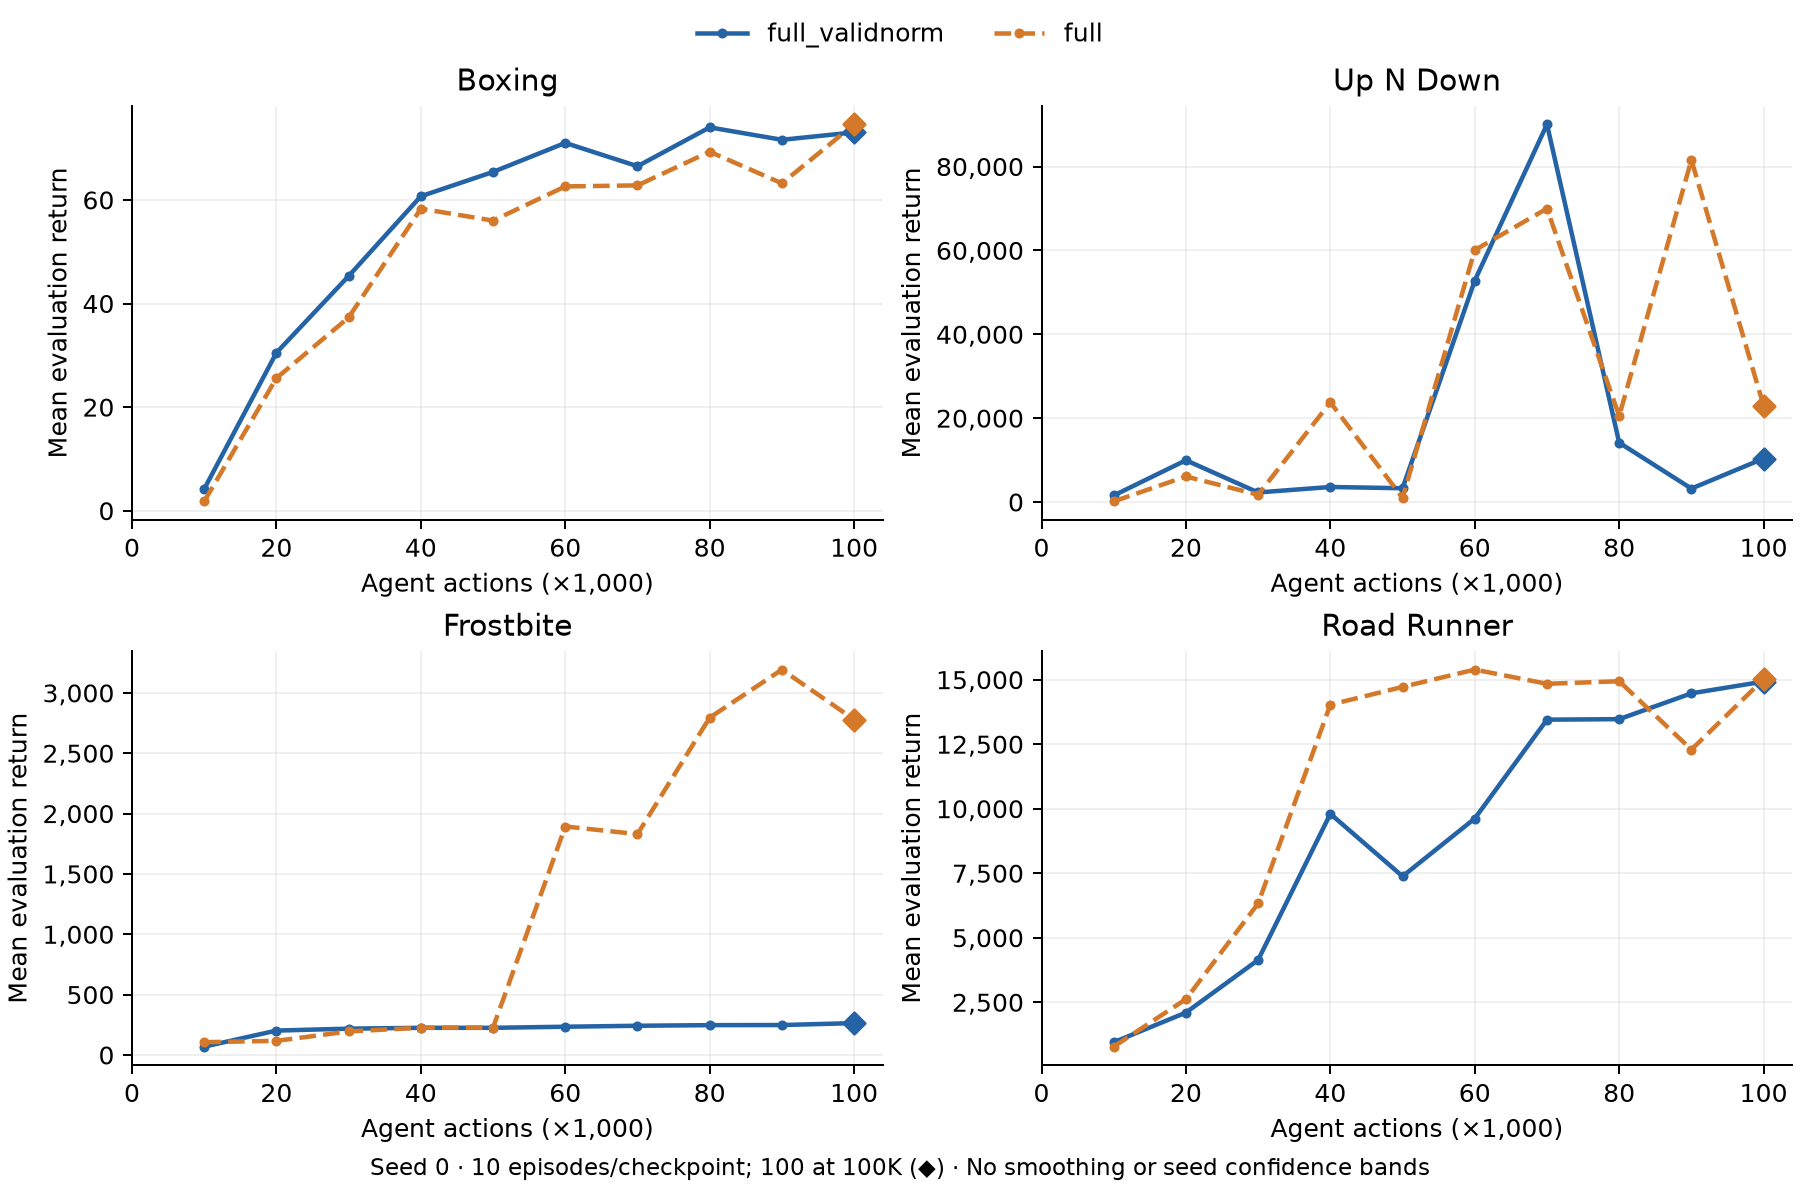

Values plotted in this chart, from the file beside it:
role, arm, game, seed, agent_steps, mean_return, episodes
comparator, full, boxing, 0, 10000, 1.8, 10
comparator, full, boxing, 0, 20000, 25.6, 10
comparator, full, boxing, 0, 30000, 37.3, 10
comparator, full, boxing, 0, 40000, 58.3, 10
comparator, full, boxing, 0, 50000, 56.0, 10
comparator, full, boxing, 0, 60000, 62.6, 10
comparator, full, boxing, 0, 70000, 62.8, 10
comparator, full, boxing, 0, 80000, 69.3, 10
comparator, full, boxing, 0, 90000, 63.2, 10
comparator, full, boxing, 0, 100000, 74.58, 100
comparator, full, up_n_down, 0, 10000, 144.0, 10
comparator, full, up_n_down, 0, 20000, 6082, 10
comparator, full, up_n_down, 0, 30000, 1731, 10
comparator, full, up_n_down, 0, 40000, 23756, 10
comparator, full, up_n_down, 0, 50000, 983.0, 10
comparator, full, up_n_down, 0, 60000, 60075, 10
comparator, full, up_n_down, 0, 70000, 69976, 10
comparator, full, up_n_down, 0, 80000, 20500, 10
comparator, full, up_n_down, 0, 90000, 81584, 10
comparator, full, up_n_down, 0, 100000, 22945, 100
comparator, full, frostbite, 0, 10000, 106.0, 10
comparator, full, frostbite, 0, 20000, 117.0, 10
comparator, full, frostbite, 0, 30000, 195.0, 10
comparator, full, frostbite, 0, 40000, 226.0, 10
comparator, full, frostbite, 0, 50000, 227.0, 10
comparator, full, frostbite, 0, 60000, 1893, 10
comparator, full, frostbite, 0, 70000, 1830, 10
comparator, full, frostbite, 0, 80000, 2795, 10
comparator, full, frostbite, 0, 90000, 3193, 10
comparator, full, frostbite, 0, 100000, 2780, 100
comparator, full, road_runner, 0, 10000, 780.0, 10
comparator, full, road_runner, 0, 20000, 2620, 10
comparator, full, road_runner, 0, 30000, 6330, 10
comparator, full, road_runner, 0, 40000, 14030, 10
comparator, full, road_runner, 0, 50000, 14720, 10
comparator, full, road_runner, 0, 60000, 15390, 10
comparator, full, road_runner, 0, 70000, 14840, 10
comparator, full, road_runner, 0, 80000, 14940, 10
comparator, full, road_runner, 0, 90000, 12290, 10
comparator, full, road_runner, 0, 100000, 15017, 100
ablation, full_validnorm, boxing, 0, 10000, 4.2, 10
ablation, full_validnorm, boxing, 0, 20000, 30.5, 10
ablation, full_validnorm, boxing, 0, 30000, 45.3, 10
ablation, full_validnorm, boxing, 0, 40000, 60.7, 10
ablation, full_validnorm, boxing, 0, 50000, 65.4, 10
ablation, full_validnorm, boxing, 0, 60000, 71.0, 10
ablation, full_validnorm, boxing, 0, 70000, 66.5, 10
ablation, full_validnorm, boxing, 0, 80000, 74.0, 10
ablation, full_validnorm, boxing, 0, 90000, 71.6, 10
ablation, full_validnorm, boxing, 0, 100000, 73.03, 100
ablation, full_validnorm, up_n_down, 0, 10000, 1552, 10
ablation, full_validnorm, up_n_down, 0, 20000, 9955, 10
ablation, full_validnorm, up_n_down, 0, 30000, 2275, 10
ablation, full_validnorm, up_n_down, 0, 40000, 3583, 10
ablation, full_validnorm, up_n_down, 0, 50000, 3282, 10
ablation, full_validnorm, up_n_down, 0, 60000, 52811, 10
ablation, full_validnorm, up_n_down, 0, 70000, 90062, 10
ablation, full_validnorm, up_n_down, 0, 80000, 14143, 10
ablation, full_validnorm, up_n_down, 0, 90000, 3200, 10
ablation, full_validnorm, up_n_down, 0, 100000, 10373, 100
... 20 more rows
